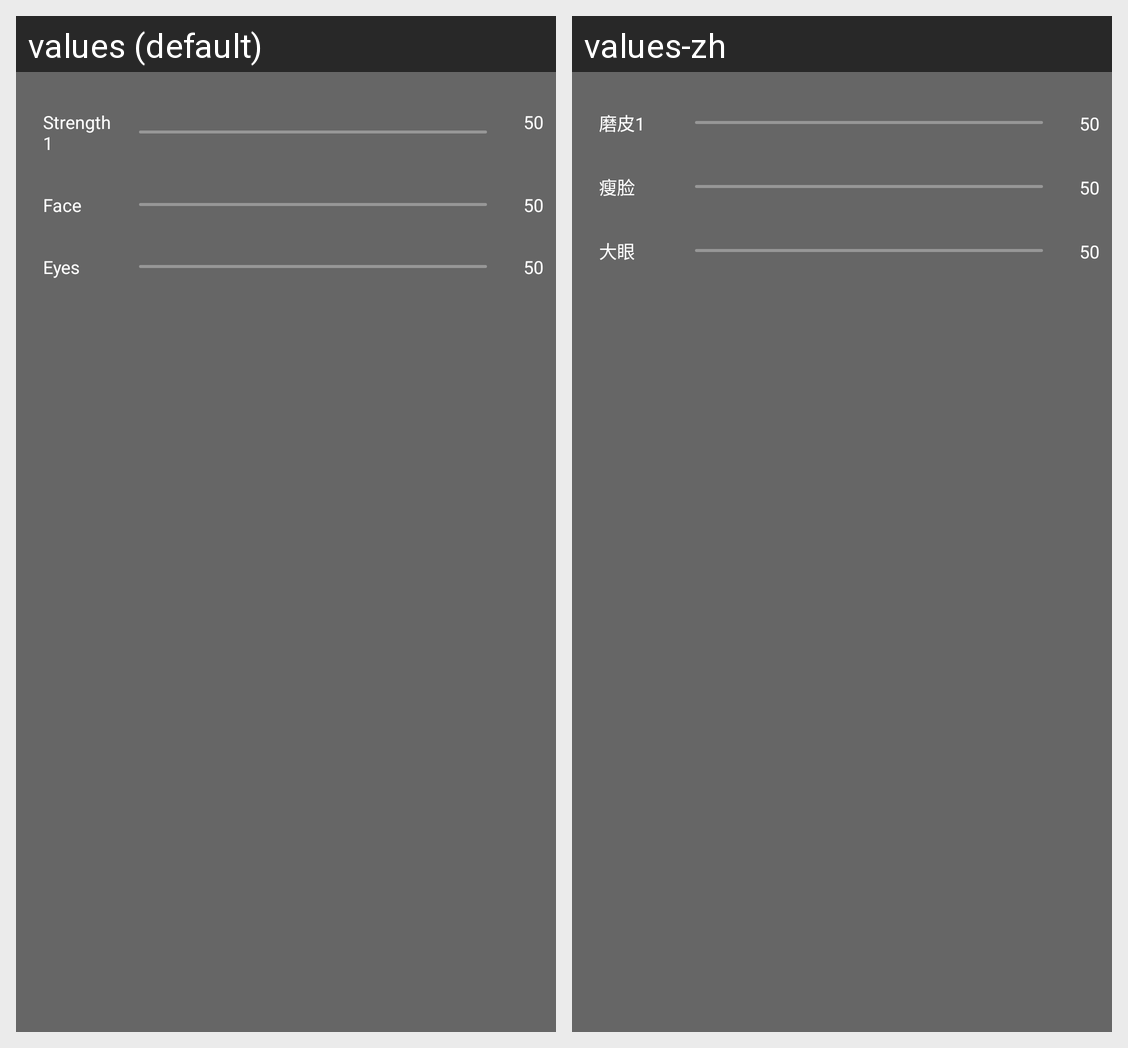

Translations of the strings shown on this Android screen, per locale in the grid:
Android screen res/layout/douvideo_beauty_view.xml rendered under 2 locales, left to right: values (default), values-zh. Device: Nexus 5 (rendered at 1080×1920; each locale shown at half size, 540×960, under a caption strip naming it); theme Theme.MaterialComponents.DayNight.NoActionBar.
Strings drawn on this screen, with the default value and each locale's value (text and hints the layout hard-codes, and strings that could not be matched under every locale, appear in the picture but are not listed):

strength_1
  values: Strength 1
  values-zh: 磨皮1

int50
  values: 50
  values-zh: 50

cheek_thinning
  values: Face
  values-zh: 瘦脸

eye_enlarging
  values: Eyes
  values-zh: 大眼
